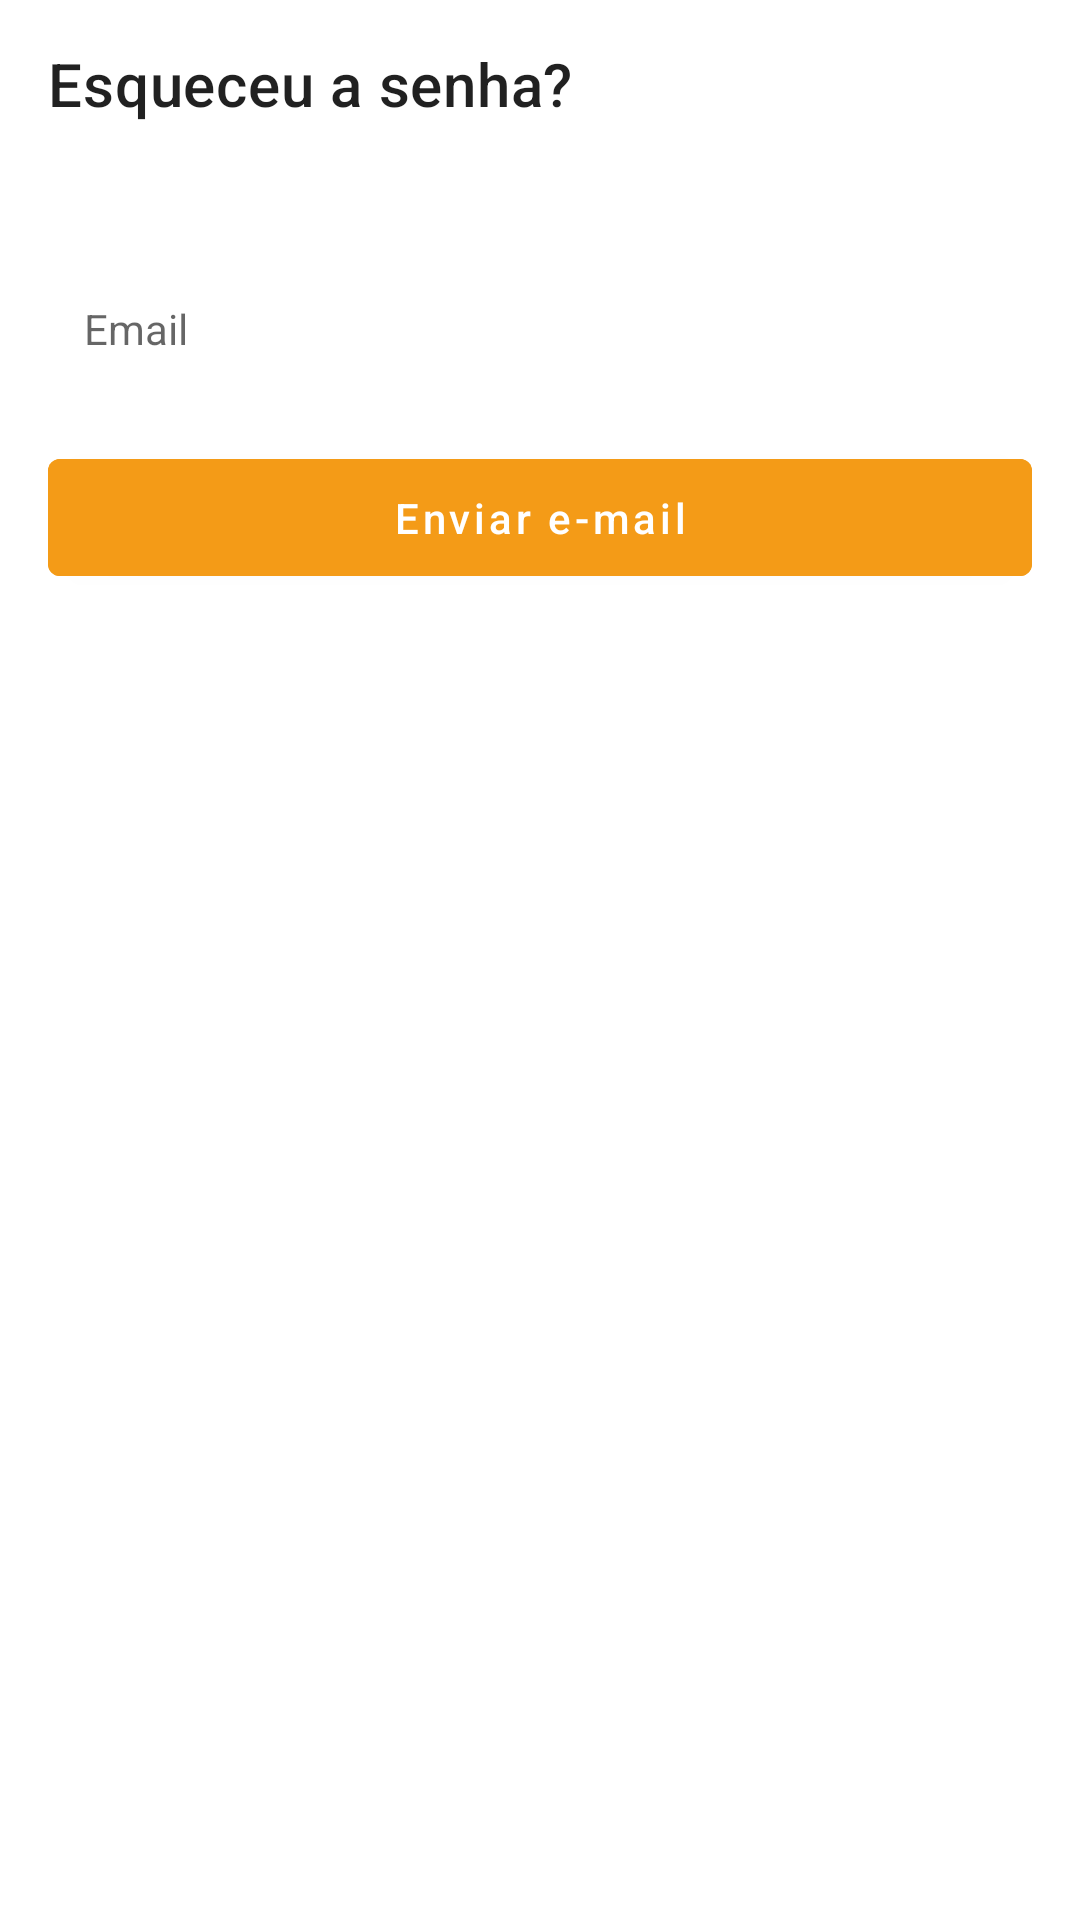

Reconstruct the res/layout file that produces this screen, plus the resources it refers to.
<!-- AndroidManifest.xml: application theme Theme.EncontrarPetsCampinas -->
<!-- res/layout/activity_esqueceu_asenha.xml -->
<?xml version="1.0" encoding="utf-8"?>
<androidx.constraintlayout.widget.ConstraintLayout xmlns:android="http://schemas.android.com/apk/res/android"
    xmlns:app="http://schemas.android.com/apk/res-auto"
    xmlns:tools="http://schemas.android.com/tools"
    android:layout_width="match_parent"
    android:layout_height="match_parent"
    tools:context=".activity.EsqueceuASenhaActivity">

    <androidx.appcompat.widget.Toolbar
        android:id="@+id/toolbarEsqueceuASenha"
        android:layout_width="match_parent"
        android:layout_height="wrap_content"
        android:background="@color/white"
        app:title="Esqueceu a senha?"
        android:minHeight="?attr/actionBarSize"
        android:theme="?attr/actionBarTheme"
        app:layout_constraintEnd_toEndOf="parent"
        app:layout_constraintStart_toStartOf="parent"
        app:layout_constraintTop_toTopOf="parent" />

    

    <EditText
        android:id="@+id/campoEmailLogin"
        android:layout_width="match_parent"
        android:layout_height="wrap_content"
        android:layout_marginStart="16dp"
        android:layout_marginTop="32dp"
        android:layout_marginEnd="16dp"
        android:background="@drawable/background_edit_text"
        android:hint="Email"
        android:inputType="textEmailAddress"
        android:padding="12dp"
        android:singleLine="true"
        android:textSize="14sp"
        app:layout_constraintEnd_toEndOf="parent"
        app:layout_constraintHorizontal_bias="0.0"
        app:layout_constraintStart_toStartOf="parent"
        app:layout_constraintTop_toBottomOf="@+id/toolbarEsqueceuASenha" />

    <com.google.android.material.button.MaterialButton
        android:id="@+id/botaoContato"
        android:layout_width="match_parent"
        android:layout_height="wrap_content"
        android:layout_marginStart="16dp"
        android:layout_marginTop="16dp"
        android:layout_marginEnd="16dp"
        android:backgroundTint="@color/colorPrimary"
        android:padding="10dp"
        android:text="Enviar e-mail"
        android:textAllCaps="false"
        android:textColor="@color/white"
        app:cornerRadius="4dp"
        app:layout_constraintEnd_toEndOf="parent"
        app:layout_constraintHorizontal_bias="0.0"
        app:layout_constraintStart_toStartOf="parent"
        app:layout_constraintTop_toBottomOf="@+id/campoEmailLogin" />

</androidx.constraintlayout.widget.ConstraintLayout>
<!-- resources referenced by this layout -->
<resources>
  <color name="colorPrimary">#F49B17</color>
  <color name="white">#FFFFFFFF</color>
  <style name="Theme.EncontrarPetsCampinas" parent="Theme.MaterialComponents.DayNight.NoActionBar">
          
          <item name="colorPrimary">@color/colorPrimary</item>
          <item name="colorPrimaryVariant">@color/colorPrimaryVariant</item>
          <item name="colorOnPrimary">@color/white</item>
          
          <item name="colorSecondary">@color/teal_200</item>
          <item name="colorSecondaryVariant">@color/teal_700</item>
          <item name="colorOnSecondary">@color/black</item>
          
          <item name="android:statusBarColor" tools:targetApi="l">?attr/colorPrimaryVariant</item>
          
      </style>
  <color name="colorPrimaryVariant">#FF9800</color>
  <color name="teal_200">#FF03DAC5</color>
  <color name="teal_700">#FF018786</color>
  <color name="black">#FF000000</color>
</resources>
